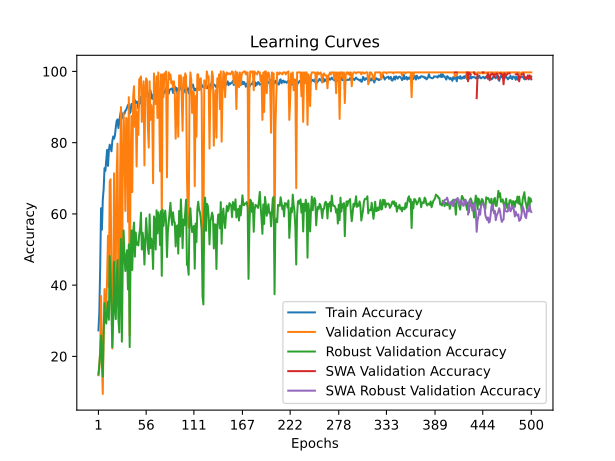

The file beside this chart, header and first rows:
time; train_accuracy; train_loss; valid_accuracy; valid_loss; valid_accuracy_robust; valid_accuracy_swa; valid_accuracy_robust_swa
18,8515; 27,2917; 1,7634; 14,7222; 1,7950; 14,9425; 14,7222; 14,9425
38,2078; 32,3611; 1,7456; 16,6667; 2,3493; 17,7203; 16,6667; 17,7203
56,8214; 44,8611; 1,5875; 21,6667; 2,9913; 21,0728; 21,6667; 21,0728
74,8447; 61,5972; 1,2985; 36,9444; 1,8477; 25,8621; 36,9444; 25,8621
92,8346; 55,5556; 1,4467; 18,3333; 6,6709; 18,1992; 18,3333; 18,1992
111,2728; 63,9583; 1,2724; 9,4444; 33,7989; 14,3678; 9,4444; 14,3678
129,7437; 66,9444; 1,2411; 26,6667; 6,0424; 26,3410; 26,6667; 26,3410
149,7788; 72,8472; 1,1363; 38,8889; 1,6153; 34,9617; 38,8889; 34,9617
169,7140; 72,0833; 1,1092; 33,6111; 9,7623; 30,0766; 33,6111; 30,0766
192,9580; 74,9306; 1,0487; 33,3333; 1,9061; 29,2146; 33,3333; 29,2146
215,9320; 77,9861; 1,0347; 42,2222; 1,6928; 33,1418; 42,2222; 33,1418
235,0453; 73,4722; 1,0843; 53,8889; 1,2747; 35,3448; 53,8889; 35,3448
257,3058; 77,7778; 0,9832; 39,4444; 3,4586; 30,2682; 39,4444; 30,2682
281,5960; 79,4444; 0,9315; 69,1667; 0,9614; 48,1801; 69,1667; 48,1801
305,4557; 78,6111; 0,9716; 69,7222; 0,9718; 42,5287; 69,7222; 42,5287
332,7881; 77,5694; 1,0129; 42,2222; 1,8921; 31,8008; 42,2222; 31,8008
364,0316; 80,4167; 0,9627; 22,2222; 6,5491; 22,6054; 22,2222; 22,6054
396,7776; 81,7361; 0,9252; 35,2778; 5,0944; 30,3640; 35,2778; 30,3640
429,7727; 81,1111; 0,9121; 71,3889; 0,8711; 46,5517; 71,3889; 46,5517
448,8979; 82,0139; 0,8971; 41,1111; 2,2575; 33,6207; 41,1111; 33,6207
469,0641; 84,3056; 0,8667; 45,0000; 2,9923; 30,4598; 45,0000; 30,4598
489,7299; 86,1111; 0,8414; 71,1111; 0,8860; 41,9540; 71,1111; 41,9540
508,9017; 86,5278; 0,8166; 79,7222; 0,6622; 47,0307; 79,7222; 47,0307
527,6822; 84,0972; 0,8523; 33,8889; 7,9043; 30,6513; 33,8889; 30,6513
545,7776; 85,9722; 0,8511; 36,9444; 3,4363; 26,7241; 36,9444; 26,7241
570,6695; 87,6389; 0,8143; 71,6667; 1,6339; 41,7625; 71,6667; 41,7625
594,7939; 89,0278; 0,7778; 90,0000; 0,3941; 52,9693; 90,0000; 52,9693
615,3386; 86,8056; 0,8026; 31,9444; 5,3923; 24,1379; 31,9444; 24,1379
640,7350; 87,2222; 0,8002; 70,0000; 1,0784; 46,3602; 70,0000; 46,3602
664,1971; 88,4028; 0,7758; 88,3333; 0,3781; 55,3640; 88,3333; 55,3640
688,2127; 88,0556; 0,7867; 80,0000; 0,8626; 47,9885; 80,0000; 47,9885
706,3246; 88,9583; 0,7678; 60,8333; 3,0317; 43,9655; 60,8333; 43,9655
725,9787; 89,2361; 0,7630; 86,9444; 0,4277; 48,0843; 86,9444; 48,0843
746,9248; 89,9306; 0,7606; 86,3889; 0,6124; 49,8084; 86,3889; 49,8084
767,1958; 90,5556; 0,7409; 57,7778; 1,6670; 38,7931; 57,7778; 38,7931
786,2974; 90,7639; 0,7261; 92,7778; 0,4229; 51,4368; 92,7778; 51,4368
804,0231; 88,1944; 0,7858; 25,8333; 5,3586; 22,6054; 25,8333; 22,6054
822,4398; 88,6806; 0,7490; 71,3889; 1,2108; 47,4138; 71,3889; 47,4138
840,8785; 90,8333; 0,7528; 87,5000; 0,4695; 55,3640; 87,5000; 55,3640
859,2574; 90,9028; 0,7187; 66,1111; 1,3671; 44,2529; 66,1111; 44,2529
883,5984; 91,0417; 0,7256; 92,7778; 0,3650; 54,7893; 92,7778; 54,7893
912,1341; 91,5278; 0,6994; 95,8333; 0,2542; 57,5670; 95,8333; 57,5670
938,0210; 91,9444; 0,6884; 84,4444; 0,6979; 47,9885; 84,4444; 47,9885
961,7277; 91,1111; 0,7058; 90,5556; 0,3937; 54,7893; 90,5556; 54,7893
986,4355; 91,5278; 0,7187; 73,3333; 0,8139; 51,3410; 73,3333; 51,3410
1010,7456; 91,3889; 0,7003; 88,6111; 0,4363; 51,9157; 88,6111; 51,9157
1028,8040; 89,5139; 0,7223; 82,2222; 0,6183; 51,1494; 82,2222; 51,1494
1047,0673; 90,8333; 0,7152; 97,7778; 0,2853; 54,2146; 97,7778; 54,2146
1065,0468; 91,0417; 0,7289; 98,0556; 0,2239; 55,7471; 98,0556; 55,7471
1082,8262; 92,8472; 0,6887; 98,6111; 0,1732; 60,3448; 98,6111; 60,3448
1128,9945; 91,8056; 0,6652; 85,8333; 0,5031; 50,0000; 85,8333; 50,0000
1169,0678; 92,6389; 0,6820; 93,6111; 0,2748; 54,6935; 93,6111; 54,6935
1206,1950; 91,4583; 0,6985; 97,2222; 0,3142; 52,2031; 97,2222; 52,2031
1239,1305; 93,4722; 0,6708; 73,6111; 1,0771; 45,7854; 73,6111; 45,7854
1259,1510; 92,7083; 0,6651; 94,1667; 0,2710; 52,0115; 94,1667; 52,0115
1278,1314; 93,4722; 0,6698; 98,0556; 0,1871; 58,8123; 98,0556; 58,8123
1301,5165; 94,9306; 0,6487; 97,5000; 0,1953; 54,2146; 97,5000; 54,2146
1329,8148; 92,9861; 0,6847; 84,4444; 0,5177; 50,3831; 84,4444; 50,3831
1351,3468; 91,8750; 0,6894; 78,6111; 0,6671; 48,7548; 78,6111; 48,7548
1374,2369; 93,8889; 0,6654; 97,2222; 0,1921; 59,8659; 97,2222; 59,8659
... 440 more rows
